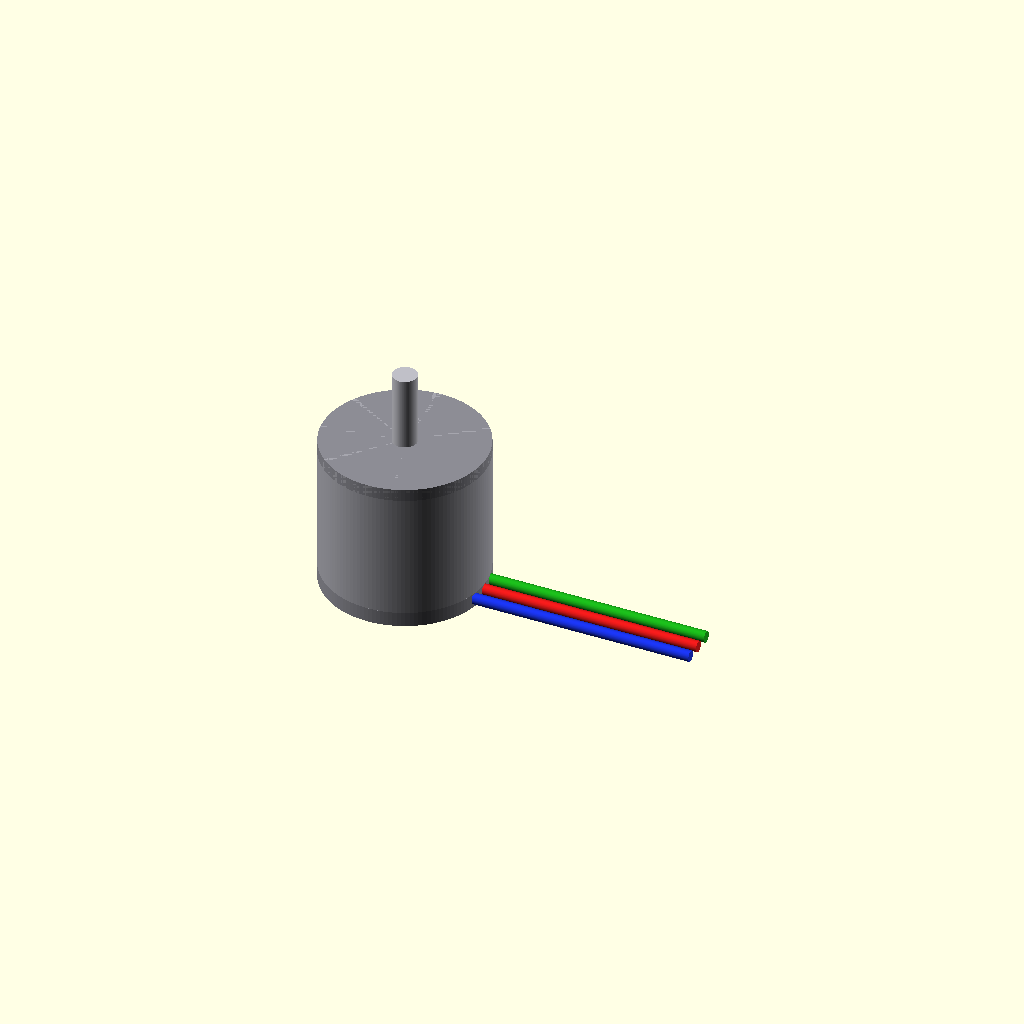
Cell 1: the model at its default parameters.
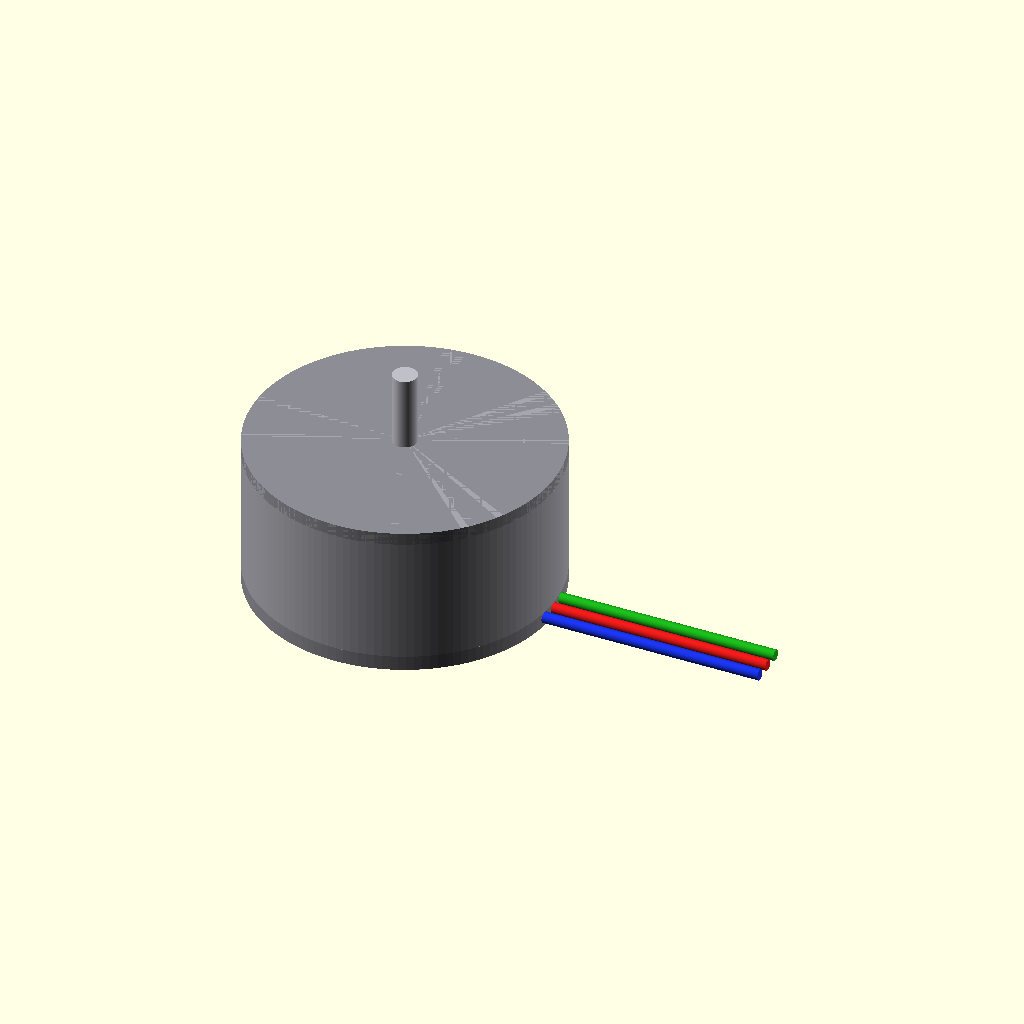
Cell 2 — stator_d set to 23, the other parameters unchanged.
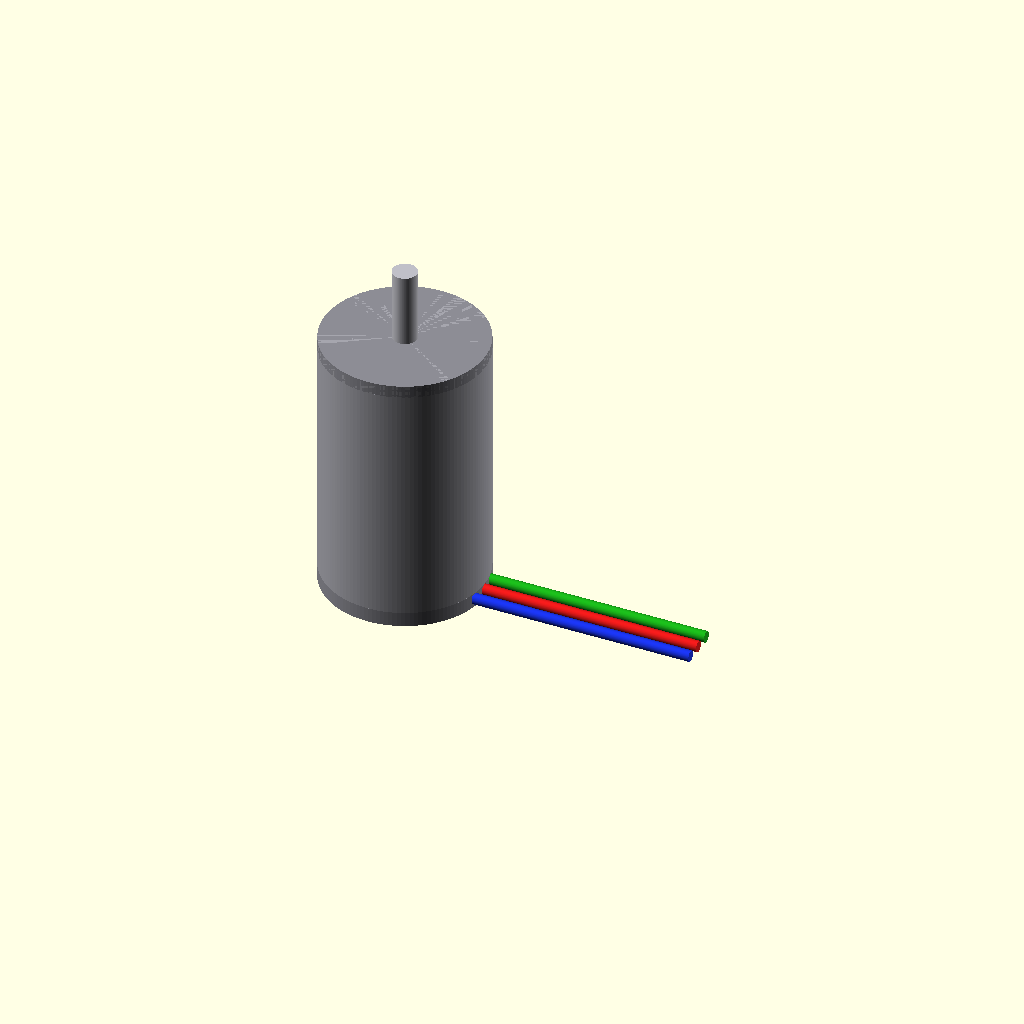
Cell 3 — stator_h set to 19, the other parameters unchanged.
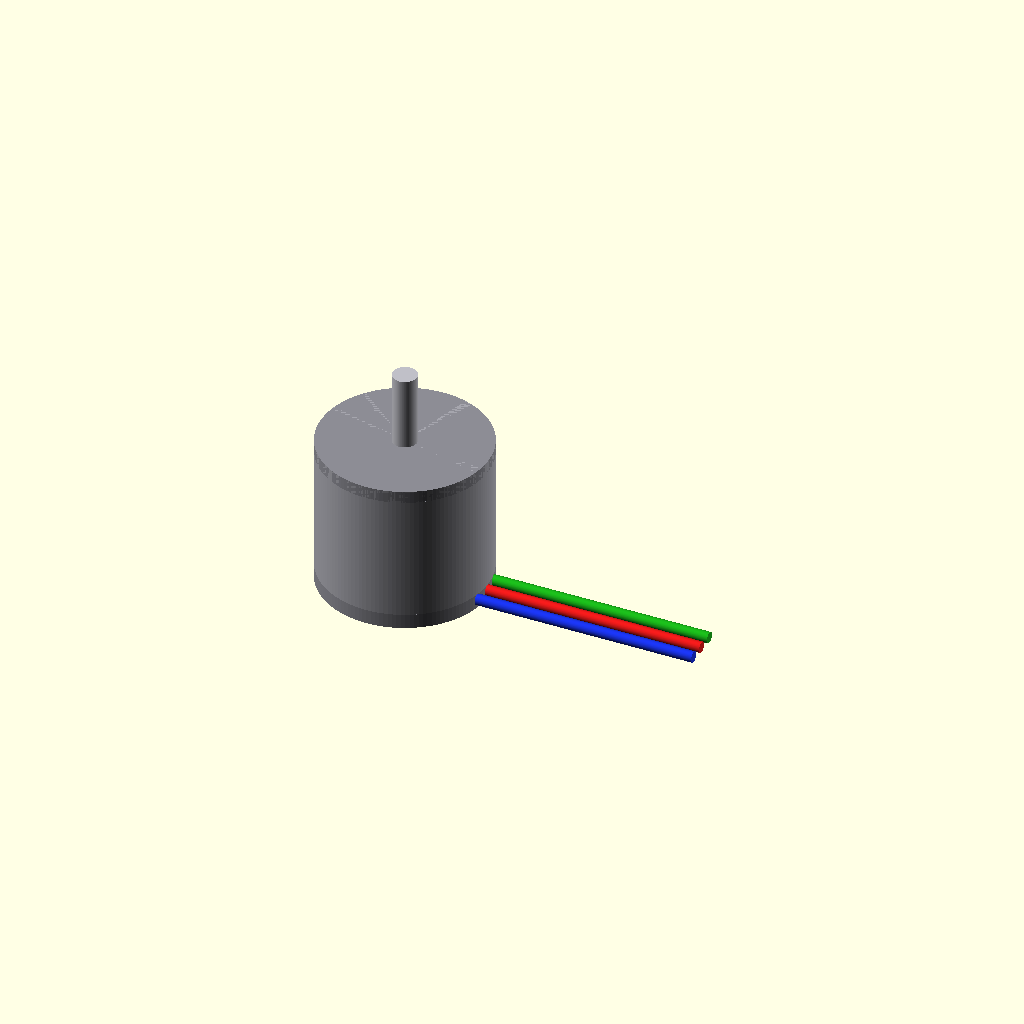
Cell 4: the same model with air_gap = 0.5.
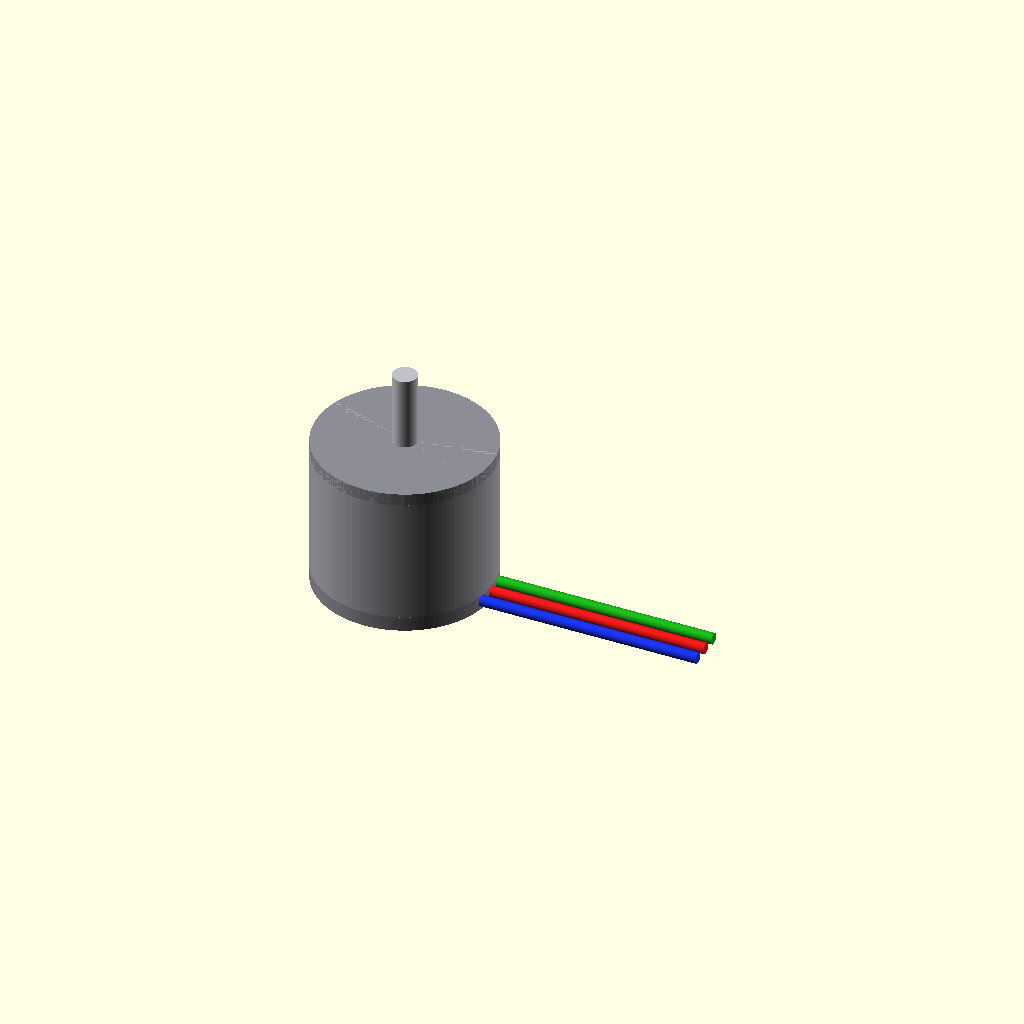
Cell 5: can_wall = 1.2 (everything else at default).
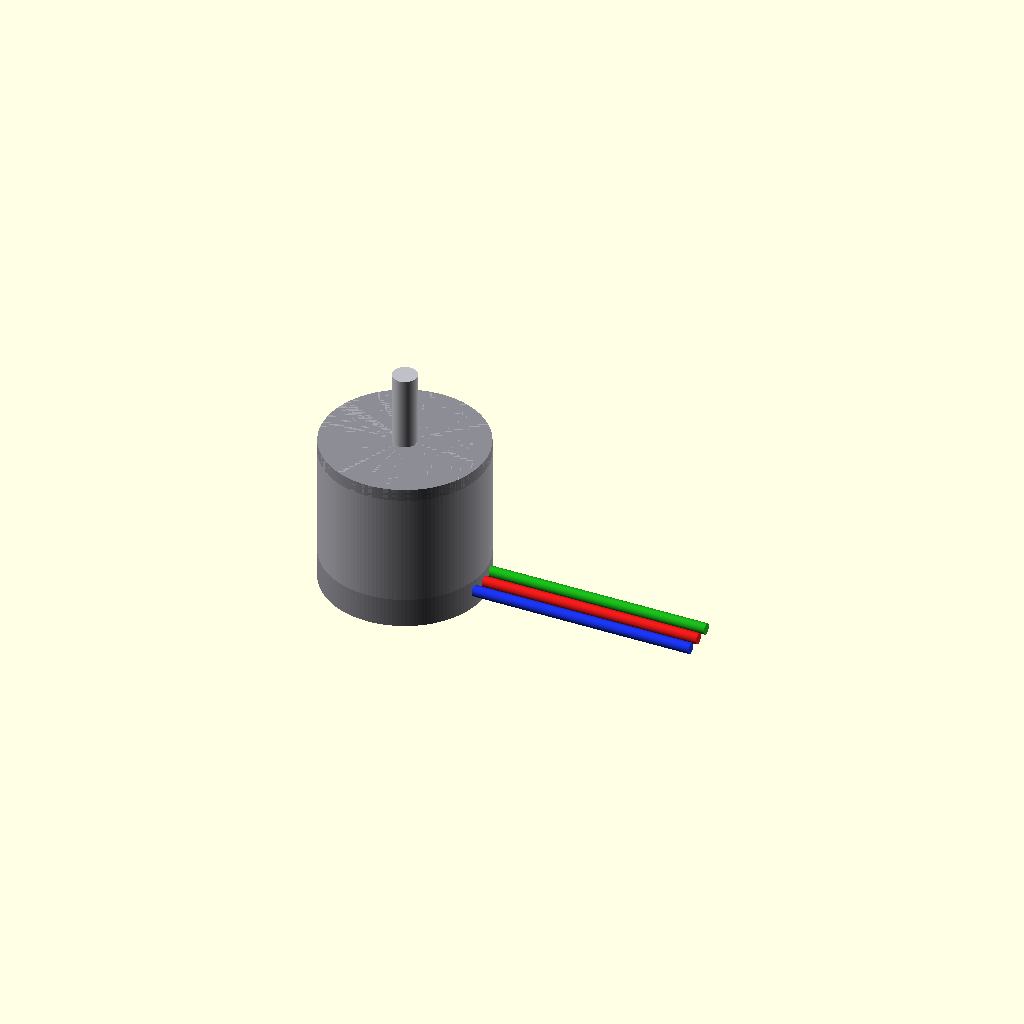
Cell 6: the same model with base_h = 2.4.
One fixed orthographic camera (rotation 55°, 0°, 25°; colour scheme Cornfield) for every cell.
The OpenSCAD source (additional_study/matched_effort/results/direct_matched_calls/scad/bldc_motor__BLDC0802.scad):
$fn=128;

// Brushless DC motor (simplified) with stator: 11.5mm diameter, 9.5mm height
// Model includes: stator core, outer can, top cap, bottom base, shaft, and 3 phase wires.

stator_d = 11.5;
stator_h = 9.5;

// Assumed proportions for a small BLDC motor around the given stator size
air_gap = 0.25;
can_wall = 0.6;

rotor_od = stator_d + 2*air_gap;
can_od   = rotor_od + 2*can_wall;

motor_h = stator_h + 3.0;     // total motor height (approx)
base_h  = 1.2;
top_h   = 1.0;

shaft_d = 2.0;
shaft_above = 6.0;
shaft_below = 1.5;

wire_d = 0.9;
wire_len = 18;

module wire_cylinder(len, d){
    rotate([0,90,0]) cylinder(h=len, d=d, center=false);
}

module motor(){
    union(){
        // Outer can (shell)
        color([0.65,0.65,0.68])
        difference(){
            translate([0,0,base_h])
                cylinder(h=motor_h-base_h, d=can_od);
            translate([0,0,base_h+0.2])
                cylinder(h=motor_h-base_h-0.4, d=can_od-2*can_wall);
        }

        // Bottom base plate
        color([0.55,0.55,0.58])
        cylinder(h=base_h, d=can_od);

        // Top cap
        color([0.55,0.55,0.58])
        translate([0,0,motor_h-top_h])
            cylinder(h=top_h, d=can_od);

        // Stator core (given dimensions)
        color([0.25,0.25,0.28])
        translate([0,0,(motor_h-stator_h)/2])
            cylinder(h=stator_h, d=stator_d);

        // Rotor (inside can, around stator)
        color([0.35,0.35,0.38])
        translate([0,0,(motor_h-stator_h)/2])
        difference(){
            cylinder(h=stator_h, d=rotor_od);
            cylinder(h=stator_h+0.2, d=stator_d+0.2);
        }

        // Shaft
        color([0.75,0.75,0.78])
        translate([0,0,-shaft_below])
            cylinder(h=motor_h + shaft_above + shaft_below, d=shaft_d);

        // Simple wire bundle exiting near bottom side
        wire_z = base_h*0.6;
        wire_r = can_od/2 - 0.2;

        color([0.9,0.1,0.1])
        translate([wire_r, 0, wire_z]) wire_cylinder(wire_len, wire_d);

        color([0.1,0.7,0.1])
        translate([wire_r, 1.4, wire_z]) wire_cylinder(wire_len, wire_d);

        color([0.1,0.2,0.9])
        translate([wire_r, -1.4, wire_z]) wire_cylinder(wire_len, wire_d);
    }
}

motor();
Parameter table extracted from the source (name, type, default, range or options):
stator_d: number, default 11.5
stator_h: number, default 9.5
air_gap: number, default 0.25
can_wall: number, default 0.6
base_h: number, default 1.2
top_h: number, default 1
shaft_d: number, default 2
shaft_above: number, default 6
shaft_below: number, default 1.5
wire_d: number, default 0.9
wire_len: number, default 18
